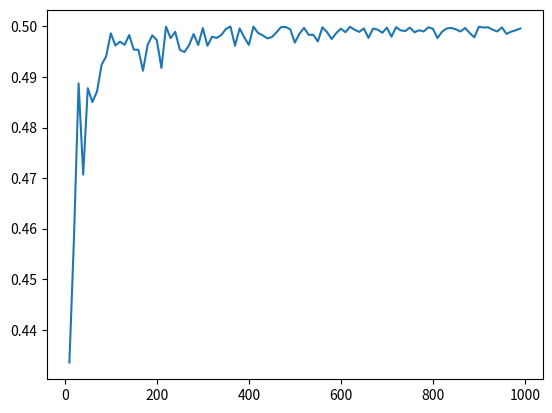

This chart was generated by the following Python code:
import numpy as np

# Function for simulating sequence
def simulate(n):
    # Since no initial was stated I use zero
    x = [0]
    y = [0]

    for i in range(n):
        x_new = min(x[i] + np.random.uniform(0,2/n),1)
        y_new = min(y[i] + np.random.uniform(0,2/n),1)
        x.append(x_new)
        y.append(y_new)
    return [np.array(x),np.array(y)]

# Inner function for divided sum
def divsum(seq,x0):
    greater_lst = (seq[0] > x0)
    less_lst = ~(seq[0] > x0)
    divsum =  np.inner(seq[1],less_lst) + np.inner(np.subtract(1,seq[1]),greater_lst)
    return divsum

# Outer function that finds minimum
def minimize(seq):
    divsum_lst = [divsum(seq,x) for x in seq[0]]
    min_index = np.argmin(divsum_lst)
    return [seq[0][min_index], seq[1][min_index]]

# Simulate and find min over range
n = np.arange(10,1000,10)
min_lst = [minimize(simulate(i))[1] for i in n]

import matplotlib.pyplot as plt

plt.plot(n,min_lst)

# We see that y_k converges 0.5. This makes sense since as  the theoretic mean of the distriubtion for y, the mean miniminzes the sum of dinstances, both aboslute and squared when in 1d.